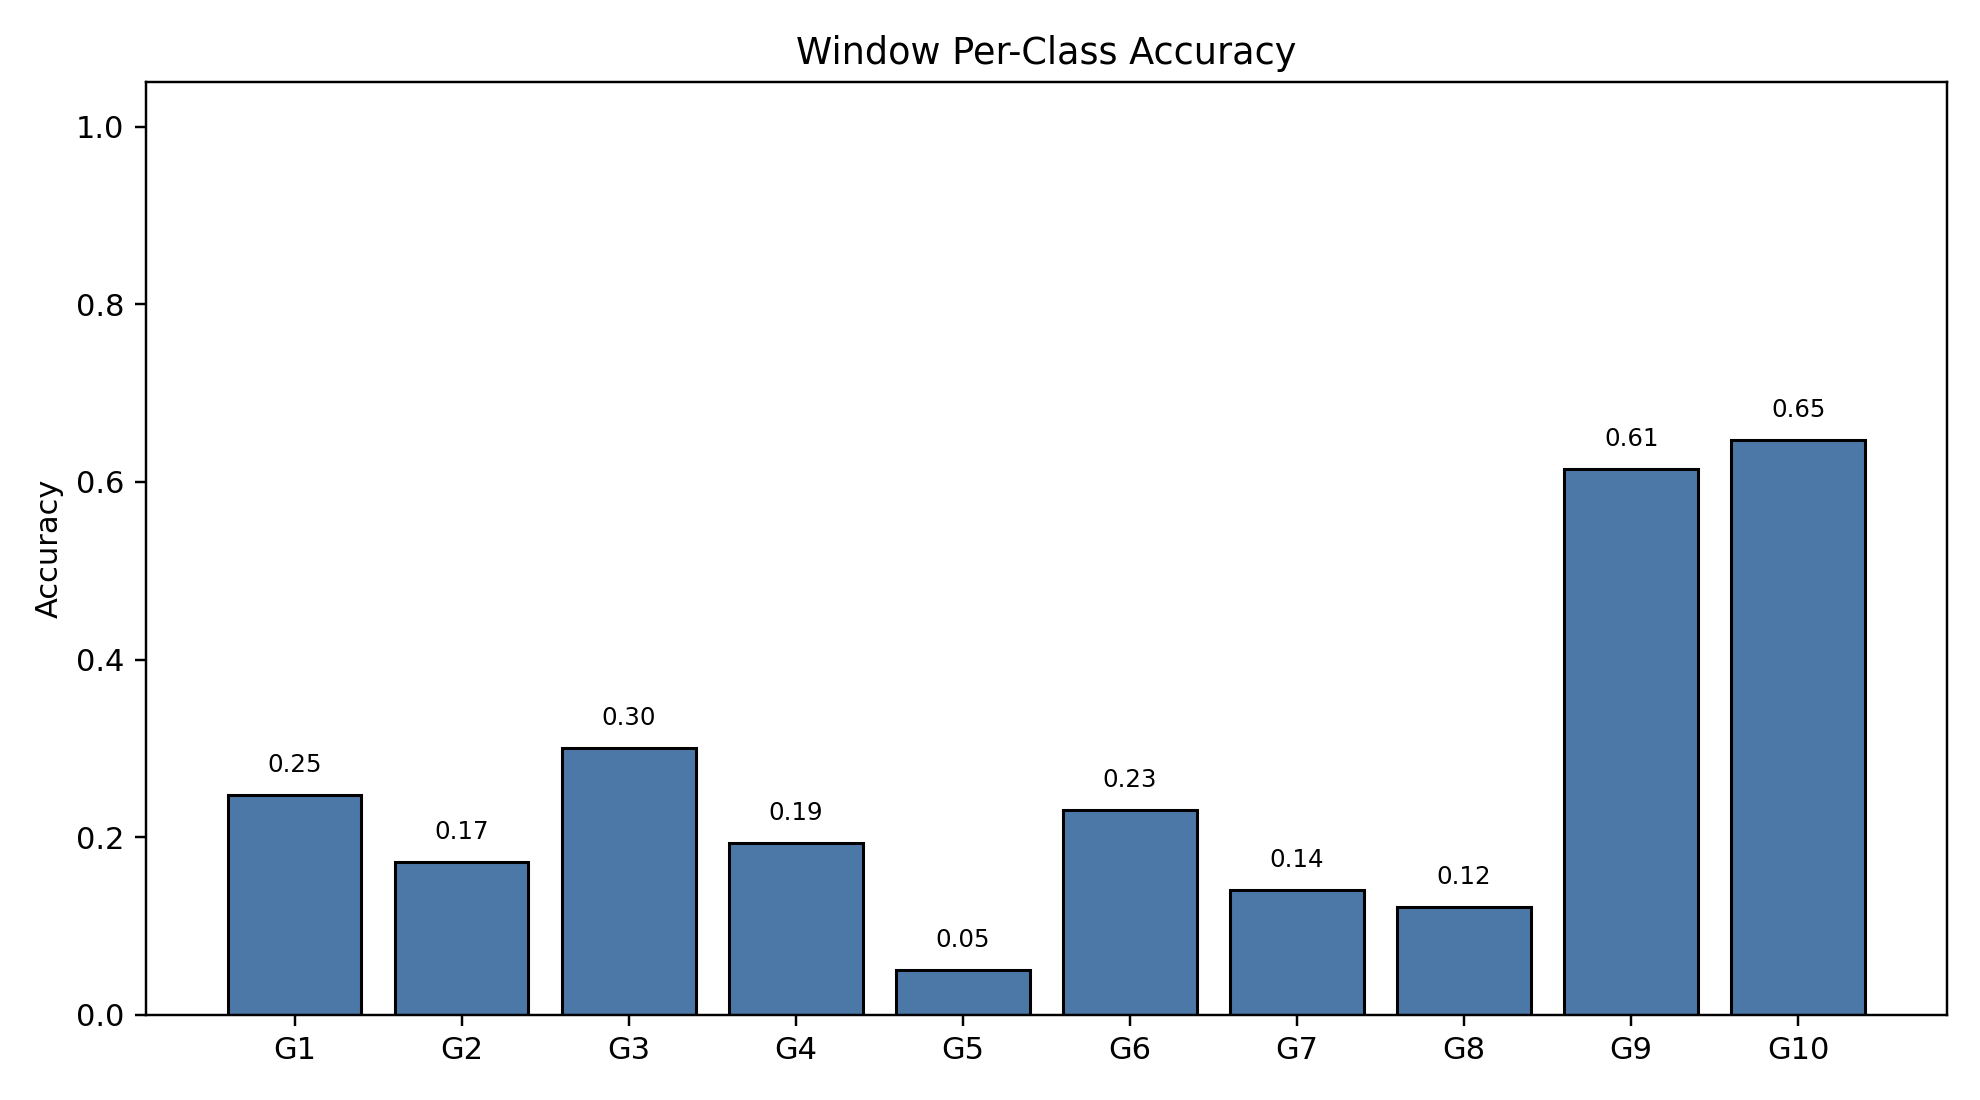

The file beside this chart, header and first rows:
class_index, gesture_id, support, correct, accuracy
0, 1, 791, 196, 0.2478
1, 2, 692, 119, 0.172
2, 3, 766, 230, 0.3003
3, 4, 743, 144, 0.1938
4, 5, 735, 37, 0.05034
5, 6, 763, 176, 0.2307
6, 7, 754, 106, 0.1406
7, 8, 707, 86, 0.1216
8, 9, 688, 423, 0.6148
9, 10, 683, 442, 0.6471
